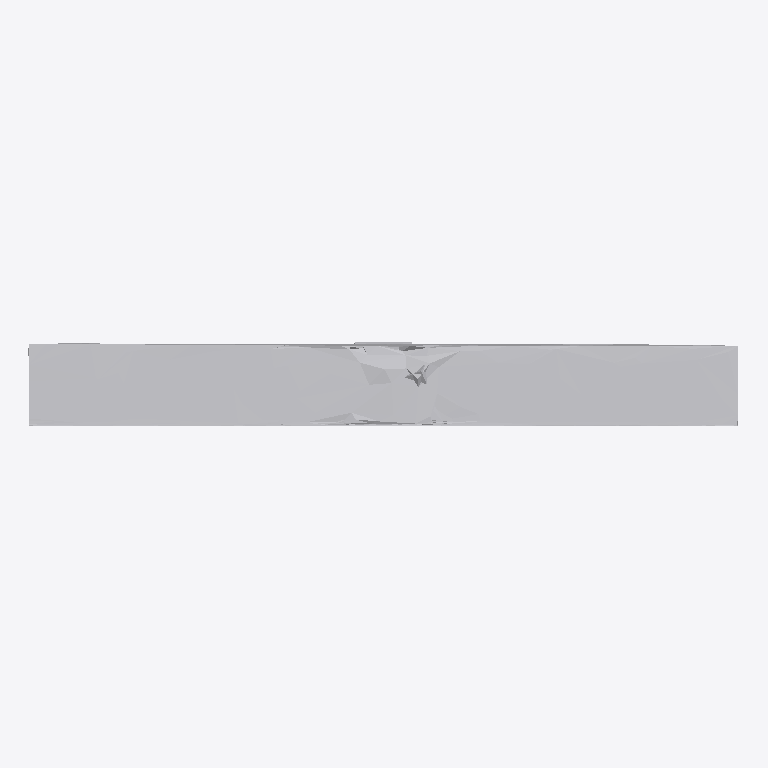
Plan cut of the same IFC building model at storey 'Ground Floor' (level 0.00 m, cut at 1.40 m), seen from above with north up, elements coloured by IFC class: 1 other element (light grey). No cut surface shows.
Extent 1.0 m × 0.1 m × 0.9 m (x, y, z). Storeys (1): Ground Floor at 0.00 m. Elements (1): 1 IfcFurniture.

HEADER;
FILE_DESCRIPTION(('ViewDefinition [CoordinationView]'),'2;1');
FILE_NAME('','2026-07-12T07:38:57',(''),(''),'IfcOpenShell 0.8.0','IfcOpenShell 0.8.0','');
FILE_SCHEMA(('IFC4'));
ENDSEC;
DATA;
#17=IFCPROJECT('0niqzpPAj5kutjYlesuyzR',#5,'Office Project',$,$,$,$,(#15),#10);
#20=IFCSITE('1of9gW1UH3Ne74BLNSyq3G',#5,'Site',$,$,#19,$,$,.ELEMENT.,$,$,$,$,$);
#22=IFCBUILDING('2y3I3QjNPFtu34zbW$12xd',#5,'Building',$,$,#21,$,$,.ELEMENT.,$,$,$);
#24=IFCBUILDINGSTOREY('0kxXhqUYjFZfofhmiFt05g',#5,'Ground Floor',$,$,#23,$,$,.ELEMENT.,0.0);
#35=IFCFURNITURE('2eF75rbjXEuRGva1s1_DVk',#5,'list03_monitor',$,$,#34,#31,$,$);
ENDSEC;
